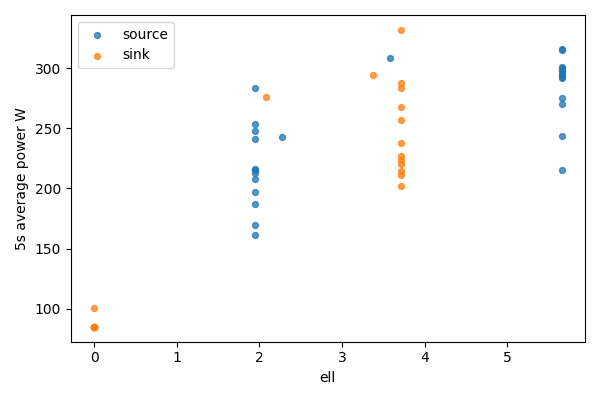

The data file committed next to this chart (first rows):
bucket, bucket_start_s, bucket_end_s, gpu, node, ell, power_mean_w, samples
0, 0.0, 5.0, 0, source, 5.656, 300.2, 20
0, 0.0, 5.0, 1, sink, 0, 85.1, 20
1, 5.0, 10.0, 0, source, 5.656, 243.8, 20
1, 5.0, 10.0, 1, sink, 0, 85.06, 20
2, 10.0, 15.0, 0, source, 5.656, 215.6, 19
2, 10.0, 15.0, 1, sink, 0, 85.18, 19
3, 15.0, 20.0, 0, source, 5.656, 292.8, 20
3, 15.0, 20.0, 1, sink, 0, 84.98, 20
4, 20.0, 25.0, 0, source, 5.656, 301, 20
4, 20.0, 25.0, 1, sink, 0, 84.91, 20
5, 25.0, 30.0, 0, source, 5.656, 274.9, 20
5, 25.0, 30.0, 1, sink, 0, 84.97, 20
6, 30.0, 35.0, 0, source, 5.656, 270.5, 20
6, 30.0, 35.0, 1, sink, 0, 84.99, 20
7, 35.0, 40.0, 0, source, 5.656, 293.9, 20
7, 35.0, 40.0, 1, sink, 0, 85.03, 20
8, 40.0, 45.0, 0, source, 5.656, 295, 20
8, 40.0, 45.0, 1, sink, 0, 85.18, 20
9, 45.0, 50.0, 0, source, 5.656, 297.9, 19
9, 45.0, 50.0, 1, sink, 0, 85.02, 19
10, 50.0, 55.0, 0, source, 5.656, 315.6, 20
10, 50.0, 55.0, 1, sink, 0, 85.04, 20
11, 55.0, 60.0, 0, source, 5.656, 297.7, 20
11, 55.0, 60.0, 1, sink, 0, 85.04, 20
12, 60.0, 65.0, 0, source, 5.656, 315, 20
12, 60.0, 65.0, 1, sink, 0, 100.4, 20
13, 65.0, 70.0, 0, source, 5.656, 292.2, 20
13, 65.0, 70.0, 1, sink, 0, 84.88, 20
14, 70.0, 75.0, 0, source, 3.575, 308.2, 20
14, 70.0, 75.0, 1, sink, 2.081, 276.3, 20
15, 75.0, 80.0, 0, source, 2.277, 242.8, 20
15, 75.0, 80.0, 1, sink, 3.38, 294, 20
16, 80.0, 85.0, 0, source, 1.945, 215, 20
16, 80.0, 85.0, 1, sink, 3.711, 256.7, 20
17, 85.0, 90.0, 0, source, 1.945, 212.8, 20
17, 85.0, 90.0, 1, sink, 3.711, 227.1, 20
18, 90.0, 95.0, 0, source, 1.945, 187, 20
18, 90.0, 95.0, 1, sink, 3.711, 283.5, 20
19, 95.0, 100.0, 0, source, 1.945, 197.3, 20
19, 95.0, 100.0, 1, sink, 3.711, 237.4, 20
20, 100.0, 105.0, 0, source, 1.945, 247.7, 20
20, 100.0, 105.0, 1, sink, 3.711, 214.9, 20
21, 105.0, 110.0, 0, source, 1.945, 215.9, 20
21, 105.0, 110.0, 1, sink, 3.711, 202.1, 20
22, 110.0, 115.0, 0, source, 1.945, 161.1, 20
22, 110.0, 115.0, 1, sink, 3.711, 210.8, 20
23, 115.0, 120.0, 0, source, 1.945, 253.7, 20
23, 115.0, 120.0, 1, sink, 3.711, 224, 20
24, 120.0, 125.0, 0, source, 1.945, 208.2, 20
24, 120.0, 125.0, 1, sink, 3.711, 220.1, 20
25, 125.0, 130.0, 0, source, 1.945, 169.4, 20
25, 125.0, 130.0, 1, sink, 3.711, 267.3, 20
26, 130.0, 135.0, 0, source, 1.945, 241.1, 20
26, 130.0, 135.0, 1, sink, 3.711, 287.4, 20
27, 135.0, 138.5, 0, source, 1.945, 283.2, 13
27, 135.0, 138.5, 1, sink, 3.711, 331.9, 13
